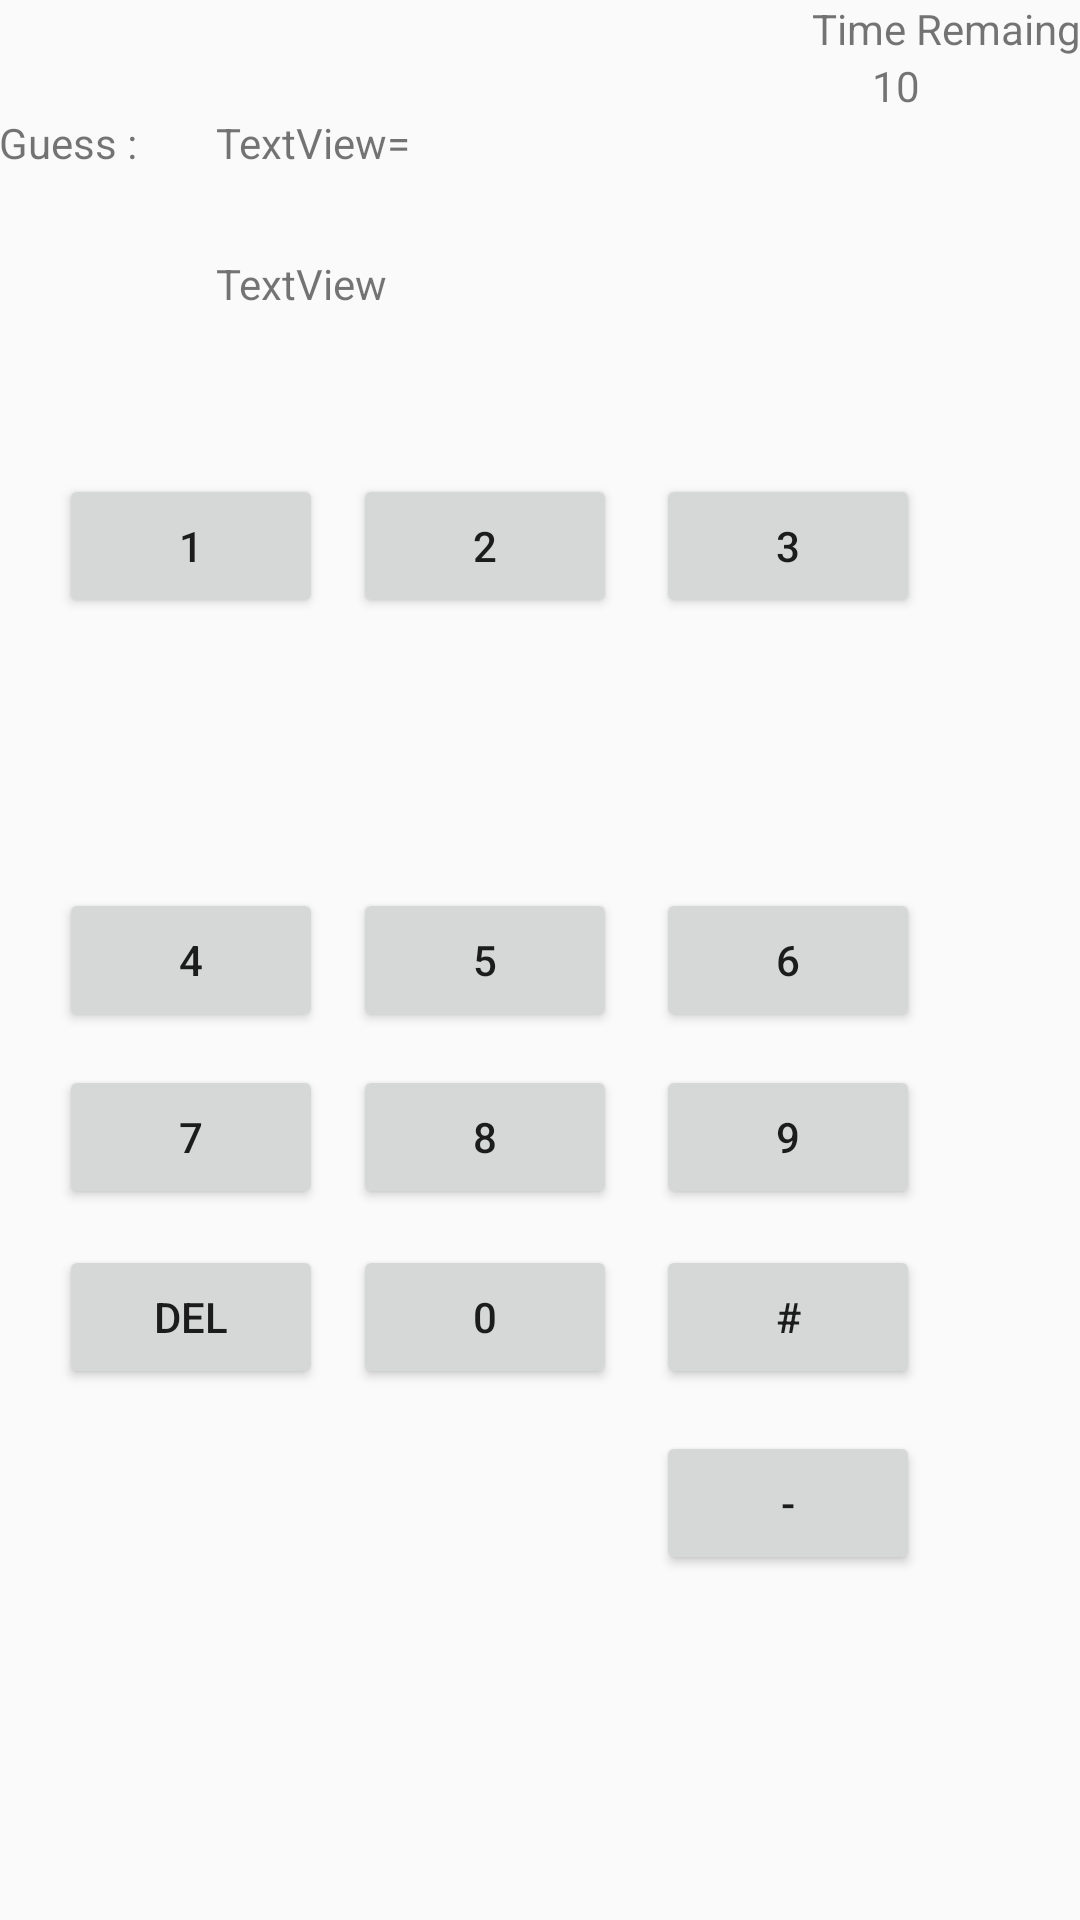

The Android layout XML behind this screen, and the referenced resources:
<!-- AndroidManifest.xml: application theme AppTheme -->
<!-- res/layout/activity_game.xml -->
<?xml version="1.0" encoding="utf-8"?>
<RelativeLayout xmlns:android="http://schemas.android.com/apk/res/android"
    xmlns:tools="http://schemas.android.com/tools"
    android:id="@+id/activity_game"
    android:layout_width="match_parent"
    android:layout_height="match_parent"
    android:paddingBottom="@dimen/activity_vertical_margin"
    android:paddingLeft="@dimen/activity_horizontal_margin"
    android:paddingRight="@dimen/activity_horizontal_margin"
    android:paddingTop="@dimen/activity_vertical_margin"
    tools:context="lk.ac.iit.trainyourbrain.trainyourbrain.GameActivity">

    <Button
        android:text="1"
        android:layout_width="wrap_content"
        android:layout_height="wrap_content"
        android:layout_alignParentTop="true"
        android:layout_alignParentStart="true"
        android:layout_marginStart="20dp"
        android:layout_marginTop="158dp"
        android:onClick="btnClick"
        android:id="@+id/btn1" />

    <Button
        android:text="2"
        android:layout_width="wrap_content"
        android:layout_height="wrap_content"
        android:layout_alignTop="@+id/btn1"
        android:layout_toEndOf="@+id/btn1"
        android:layout_marginStart="10dp"
        android:onClick="btnClick"
        android:id="@+id/btn2" />

    <Button
        android:text="3"
        android:layout_width="wrap_content"
        android:layout_height="wrap_content"
        android:layout_alignTop="@+id/btn2"
        android:layout_toEndOf="@+id/btn2"
        android:layout_marginStart="13dp"
        android:onClick="btnClick"
        android:id="@+id/btn3" />

    <Button
        android:text="4"
        android:layout_width="wrap_content"
        android:layout_height="wrap_content"
        android:layout_centerVertical="true"
        android:layout_alignStart="@+id/btn1"
        android:onClick="btnClick"
        android:id="@+id/btn4" />

    <Button
        android:text="5"
        android:layout_width="wrap_content"
        android:layout_height="wrap_content"
        android:layout_alignTop="@+id/btn4"
        android:layout_alignStart="@+id/btn2"
        android:onClick="btnClick"
        android:id="@+id/btn5" />

    <Button
        android:text="6"
        android:layout_width="wrap_content"
        android:layout_height="wrap_content"
        android:layout_alignTop="@+id/btn5"
        android:layout_alignEnd="@+id/btn3"
        android:onClick="btnClick"
        android:id="@+id/btn6" />

    <Button
        android:text="7"
        android:layout_width="wrap_content"
        android:layout_height="wrap_content"
        android:layout_below="@+id/btn4"
        android:layout_alignStart="@+id/btn4"
        android:layout_marginTop="11dp"
        android:onClick="btnClick"
        android:id="@+id/btn7" />

    <Button
        android:text="8"
        android:layout_width="wrap_content"
        android:layout_height="wrap_content"
        android:layout_alignTop="@+id/btn7"
        android:layout_alignStart="@+id/btn5"
        android:onClick="btnClick"
        android:id="@+id/btn8" />

    <Button
        android:text="9"
        android:layout_width="wrap_content"
        android:layout_height="wrap_content"
        android:layout_alignTop="@+id/btn8"
        android:layout_alignStart="@+id/btn6"
        android:onClick="btnClick"
        android:id="@+id/btn9" />

    <Button
        android:text="DEL"
        android:layout_width="wrap_content"
        android:layout_height="wrap_content"
        android:layout_below="@+id/btn7"
        android:layout_alignStart="@+id/btn7"
        android:layout_marginTop="12dp"
        android:id="@+id/btnDel" />

    <Button
        android:text="0"
        android:layout_width="wrap_content"
        android:layout_height="wrap_content"
        android:layout_alignTop="@+id/btnDel"
        android:layout_alignStart="@+id/btn8"
        android:onClick="btnClick"
        android:id="@+id/btn0" />

    <Button
        android:text="#"
        android:layout_width="wrap_content"
        android:layout_height="wrap_content"
        android:layout_alignTop="@+id/btn0"
        android:layout_alignStart="@+id/btn9"
        android:id="@+id/btnHash" />

    <Button
        android:text="-"
        android:layout_width="wrap_content"
        android:layout_height="wrap_content"
        android:layout_below="@+id/btnHash"
        android:layout_alignStart="@+id/btnHash"
        android:layout_marginTop="14dp"
        android:id="@+id/btnMinus" />

    <TextView
        android:text="Time Remaing"
        android:layout_width="wrap_content"
        android:layout_height="wrap_content"
        android:id="@+id/lblTimeView"
        android:layout_alignParentTop="true"
        android:layout_alignParentEnd="true" />

    <TextView
        android:text="Guess : "
        android:layout_width="wrap_content"
        android:layout_height="wrap_content"
        android:layout_alignParentStart="true"
        android:id="@+id/textView10"
        android:layout_below="@+id/timerView" />

    <TextView
        android:text="TextView"
        android:layout_width="wrap_content"
        android:layout_height="wrap_content"
        android:layout_alignTop="@+id/textView10"
        android:layout_toEndOf="@+id/textView10"
        android:layout_marginStart="23dp"
        android:id="@+id/txtQuestion" />

    <TextView
        android:text="TextView"
        android:layout_width="wrap_content"
        android:layout_height="wrap_content"
        android:layout_below="@+id/txtQuestion"
        android:layout_alignEnd="@+id/txtQuestion"
        android:layout_marginTop="28dp"
        android:id="@+id/textView12" />

    <TextView
        android:text="10"
        android:layout_width="wrap_content"
        android:layout_height="wrap_content"
        android:id="@+id/timerView"
        android:layout_below="@+id/lblTimeView"
        android:layout_alignEnd="@+id/btn3" />

    <TextView
        android:text="="
        android:layout_width="wrap_content"
        android:layout_height="wrap_content"
        android:layout_alignBottom="@+id/txtQuestion"
        android:layout_toEndOf="@+id/txtQuestion"
        android:id="@+id/textView13" />

    <TextView
        android:layout_width="wrap_content"
        android:layout_height="wrap_content"
        android:id="@+id/txtAnswer"
        android:layout_alignBaseline="@+id/textView13"
        android:layout_alignBottom="@+id/textView13"
        android:layout_toEndOf="@+id/textView13"
        android:text="" />

</RelativeLayout>
<!-- resources referenced by this layout -->
<resources>
  <style name="AppTheme" parent="Theme.AppCompat.Light.DarkActionBar">
          
          <item name="colorPrimary">@color/colorPrimary</item>
          <item name="colorPrimaryDark">@color/colorPrimaryDark</item>
          <item name="colorAccent">@color/colorAccent</item>
      </style>
  <!-- not gathered from this repository: default colours our renderer supplied (Android Studio template values) -->
  <color name="colorPrimary">#FF6200EE</color>
  <color name="colorPrimaryDark">#FF3700B3</color>
  <color name="colorAccent">#FF03DAC5</color>
</resources>
